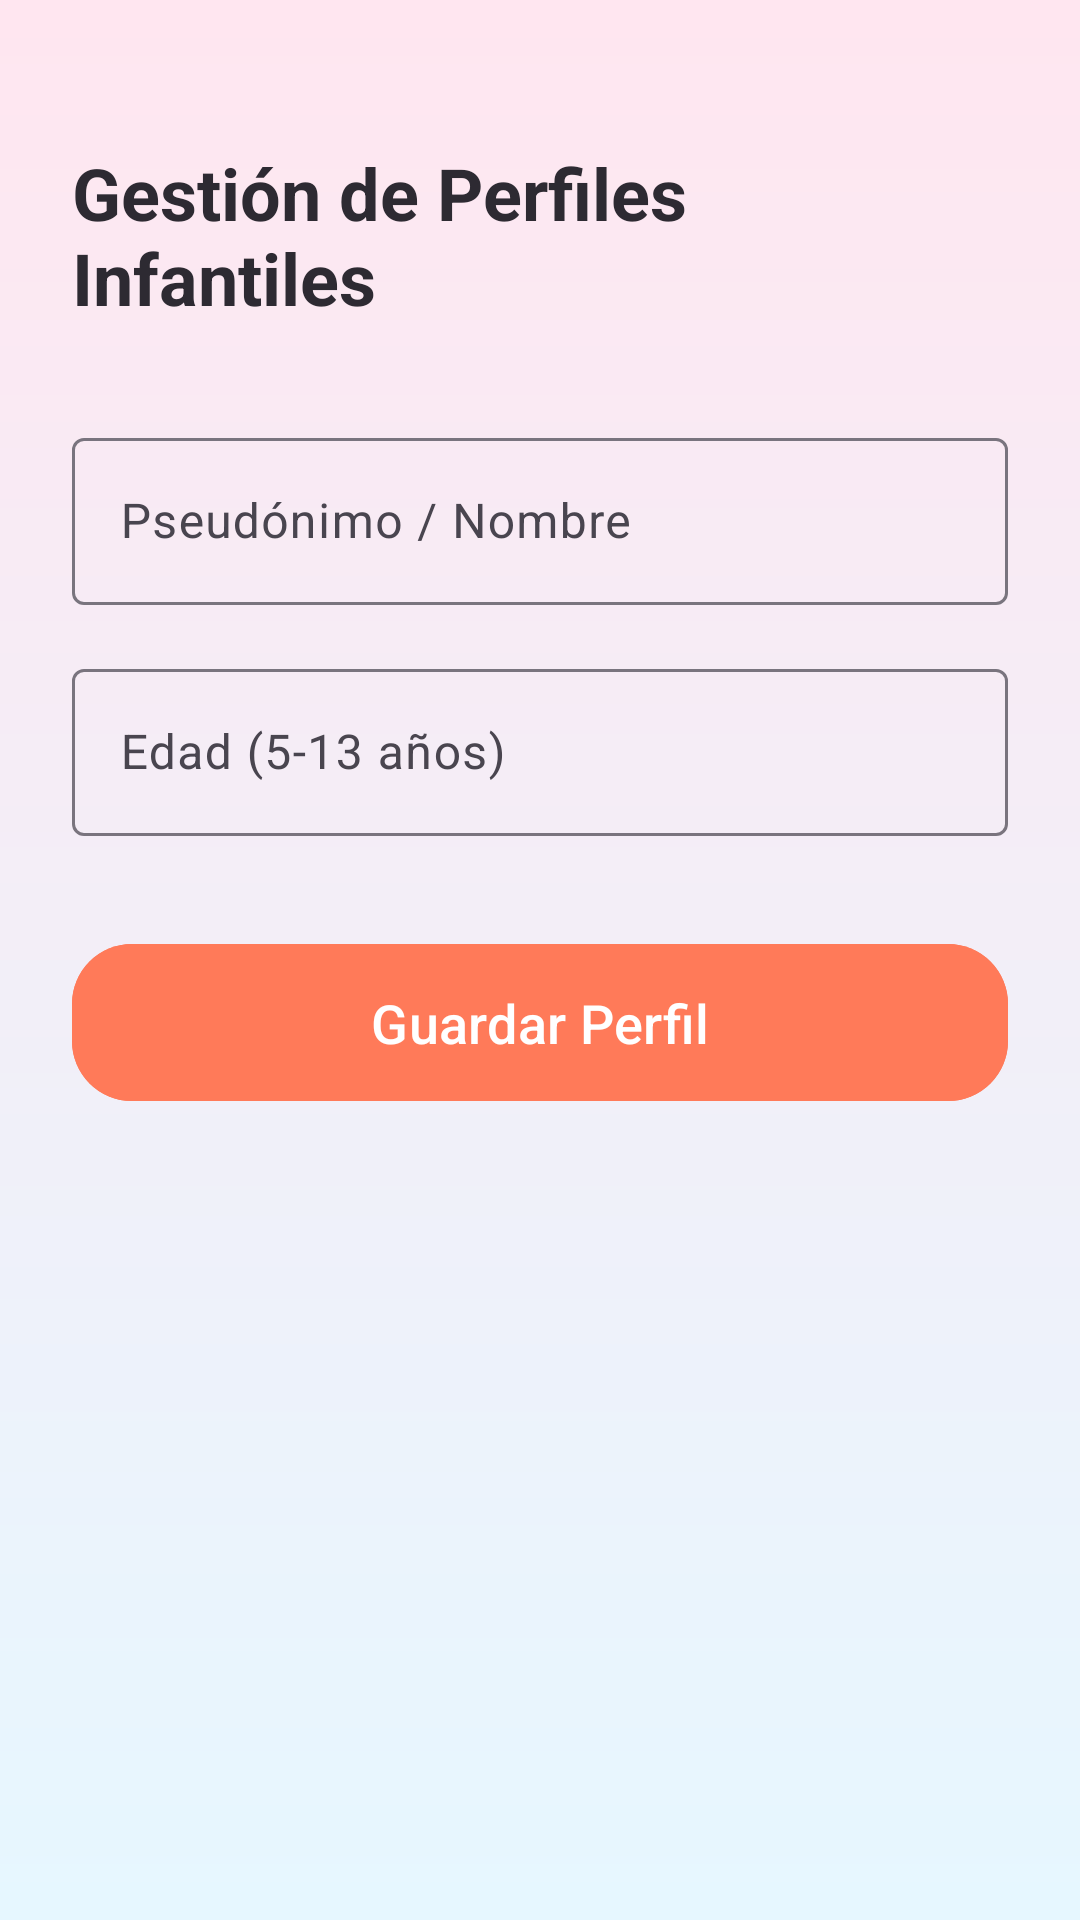

Layout XML and referenced resources for this Android screen:
<!-- AndroidManifest.xml: application theme Theme.AprendemosLaVida -->
<!-- res/layout/activity_profile_management.xml -->
<?xml version="1.0" encoding="utf-8"?>
<ScrollView xmlns:android="http://schemas.android.com/apk/res/android"
    xmlns:app="http://schemas.android.com/apk/res-auto"
    android:layout_width="match_parent"
    android:layout_height="match_parent"
    android:background="@drawable/bg_gradient"
    android:fillViewport="true">

    <androidx.constraintlayout.widget.ConstraintLayout
        android:layout_width="match_parent"
        android:layout_height="wrap_content"
        android:padding="24dp">

        <TextView
            android:id="@+id/titleTextView"
            android:layout_width="wrap_content"
            android:layout_height="wrap_content"
            android:layout_marginTop="24dp"
            android:text="@string/profile_mgmt_title"
            android:textColor="@color/text_primary"
            android:textSize="24sp"
            android:textStyle="bold"
            app:layout_constraintEnd_toEndOf="parent"
            app:layout_constraintStart_toStartOf="parent"
            app:layout_constraintTop_toTopOf="parent" />

        <com.google.android.material.textfield.TextInputLayout
            android:id="@+id/pseudonymInputLayout"
            style="@style/Widget.Material3.TextInputLayout.OutlinedBox"
            android:layout_width="0dp"
            android:layout_height="wrap_content"
            android:layout_marginTop="32dp"
            android:hint="@string/profile_mgmt_pseudonym_hint"
            app:layout_constraintEnd_toEndOf="parent"
            app:layout_constraintStart_toStartOf="parent"
            app:layout_constraintTop_toBottomOf="@id/titleTextView">

            <com.google.android.material.textfield.TextInputEditText
                android:id="@+id/pseudonymEditText"
                android:layout_width="match_parent"
                android:layout_height="wrap_content"
                android:inputType="textPersonName" />
        </com.google.android.material.textfield.TextInputLayout>

        <com.google.android.material.textfield.TextInputLayout
            android:id="@+id/ageInputLayout"
            style="@style/Widget.Material3.TextInputLayout.OutlinedBox"
            android:layout_width="0dp"
            android:layout_height="wrap_content"
            android:layout_marginTop="16dp"
            android:hint="@string/profile_mgmt_age_hint"
            app:layout_constraintEnd_toEndOf="parent"
            app:layout_constraintStart_toStartOf="parent"
            app:layout_constraintTop_toBottomOf="@id/pseudonymInputLayout">

            <com.google.android.material.textfield.TextInputEditText
                android:id="@+id/ageEditText"
                android:layout_width="match_parent"
                android:layout_height="wrap_content"
                android:inputType="number" />
        </com.google.android.material.textfield.TextInputLayout>

        <com.google.android.material.button.MaterialButton
            android:id="@+id/saveButton"
            style="@style/Widget.Aprendemos.Button"
            android:layout_width="0dp"
            android:layout_height="wrap_content"
            android:layout_marginTop="32dp"
            android:text="@string/profile_mgmt_save"
            app:layout_constraintEnd_toEndOf="parent"
            app:layout_constraintStart_toStartOf="parent"
            app:layout_constraintTop_toBottomOf="@id/ageInputLayout" />

        <com.google.android.material.button.MaterialButton
            android:id="@+id/deleteButton"
            style="@style/Widget.Material3.Button.OutlinedButton"
            android:layout_width="0dp"
            android:layout_height="wrap_content"
            android:layout_marginTop="16dp"
            android:text="@string/profile_mgmt_delete"
            android:textColor="@color/answer_wrong"
            android:visibility="gone"
            app:layout_constraintEnd_toEndOf="parent"
            app:layout_constraintStart_toStartOf="parent"
            app:layout_constraintTop_toBottomOf="@id/saveButton" />

        <ProgressBar
            android:id="@+id/progressBar"
            android:layout_width="wrap_content"
            android:layout_height="wrap_content"
            android:visibility="gone"
            app:layout_constraintBottom_toBottomOf="parent"
            app:layout_constraintEnd_toEndOf="parent"
            app:layout_constraintStart_toStartOf="parent"
            app:layout_constraintTop_toTopOf="parent" />

    </androidx.constraintlayout.widget.ConstraintLayout>
</ScrollView>
<!-- resources referenced by this layout -->
<resources>
  <color name="answer_wrong">#FF0000</color>
  <color name="text_primary">#2D2A32</color>
  <!-- drawable bg_gradient (drawable) -->
  <?xml version="1.0" encoding="utf-8"?>
  <shape xmlns:android="http://schemas.android.com/apk/res/android" android:shape="rectangle">
      <gradient
          android:startColor="@color/background_start"
          android:endColor="@color/background_end"
          android:angle="270" />
  </shape>
  <string name="profile_mgmt_age_hint">Edad (5-13 años)</string>
  <string name="profile_mgmt_delete">Eliminar Perfil</string>
  <string name="profile_mgmt_pseudonym_hint">Pseudónimo / Nombre</string>
  <string name="profile_mgmt_save">Guardar Perfil</string>
  <string name="profile_mgmt_title">Gestión de Perfiles Infantiles</string>
  <style name="Widget.Aprendemos.Button" parent="Widget.Material3.Button">
          <item name="android:backgroundTint">@color/primary</item>
          <item name="android:textColor">@color/white</item>
          <item name="cornerRadius">20dp</item>
          <item name="android:paddingTop">14dp</item>
          <item name="android:paddingBottom">14dp</item>
          <item name="android:textAllCaps">false</item>
          <item name="android:textSize">18sp</item>
      </style>
  <style name="Theme.AprendemosLaVida" parent="Theme.Material3.Light.NoActionBar">
          <item name="colorPrimary">@color/primary</item>
          <item name="colorSecondary">@color/accent</item>
          <item name="android:statusBarColor">@color/primary_dark</item>
          <item name="android:windowBackground">@drawable/bg_gradient</item>
          <item name="alertDialogTheme">@style/ThemeOverlay.Aprendemos.AlertDialog</item>
      </style>
  <color name="background_start">#FFE6F0</color>
  <color name="background_end">#E6F7FF</color>
  <color name="primary">#FF7A59</color>
  <color name="white">#FFFFFF</color>
  <color name="accent">#FFB703</color>
  <color name="primary_dark">#E45C3D</color>
  <style name="ThemeOverlay.Aprendemos.AlertDialog" parent="ThemeOverlay.AppCompat.Dialog.Alert">
          <item name="android:windowBackground">@drawable/bg_dialog_round</item>
          <item name="android:textColorPrimary">@color/text_primary</item>
          <item name="android:textColorSecondary">@color/text_secondary</item>
          <item name="buttonBarPositiveButtonStyle">@style/Widget.Aprendemos.DialogButton.Positive</item>
          <item name="buttonBarNegativeButtonStyle">@style/Widget.Aprendemos.DialogButton.Negative</item>
      </style>
  <!-- drawable bg_dialog_round (drawable) -->
  <?xml version="1.0" encoding="utf-8"?>
  <shape xmlns:android="http://schemas.android.com/apk/res/android"
      android:shape="rectangle">
      <solid android:color="@color/surface" />
      <stroke
          android:width="2dp"
          android:color="@color/primary" />
      <corners android:radius="24dp" />
      <padding
          android:left="20dp"
          android:top="16dp"
          android:right="20dp"
          android:bottom="16dp" />
  </shape>
  <color name="text_secondary">#4A4A4A</color>
  <style name="Widget.Aprendemos.DialogButton.Positive" parent="Widget.AppCompat.Button.ButtonBar.AlertDialog">
          <item name="android:textColor">@color/primary</item>
      </style>
  <style name="Widget.Aprendemos.DialogButton.Negative" parent="Widget.AppCompat.Button.ButtonBar.AlertDialog">
          <item name="android:textColor">@color/accent</item>
      </style>
  <color name="surface">#FFF3E6</color>
</resources>
